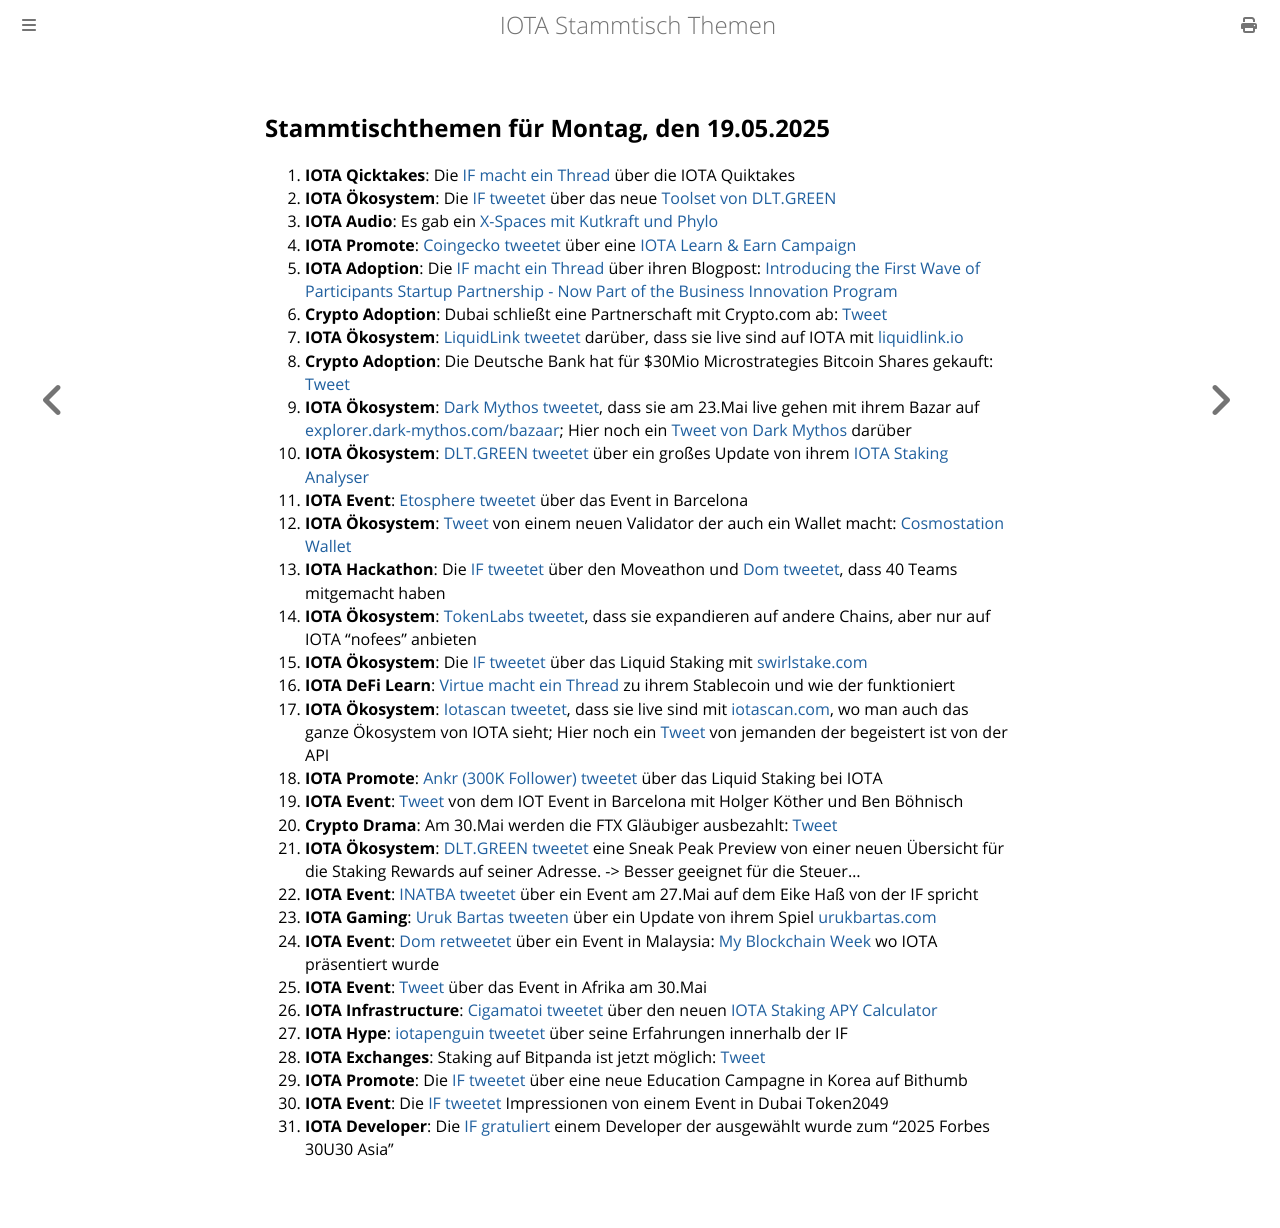

repository: iota-community/community-events · page: stammtisch/2025-05-19/index.html · generator: mdbook

## Stammtischthemen für Montag, den 19.05.2025

1. **IOTA Qicktakes**: Die [IF macht ein Thread](https://x.com/iota/status/1921913256722981259) über die IOTA Quiktakes
2. **IOTA Ökosystem**: Die [IF tweetet](https://x.com/iota/status/1922156322138521908) über das neue [Toolset von DLT.GREEN](https://x.com/dlt_green/status/1921972666174476725)
3. **IOTA Audio**: Es gab ein [X-Spaces mit Kutkraft und Phylo](https://x.com/kutkraft/status/1922146053475782911)
4. **IOTA Promote**: [Coingecko tweetet](https://x.com/coingecko/status/1922154864379101696) über eine [IOTA Learn & Earn Campaign](https://landing.coingecko.com/earn/what-is-iota/)
5. **IOTA Adoption**: Die [IF macht ein Thread](https://x.com/iota/status/1922275645079388270) über ihren Blogpost: [Introducing the First Wave of Participants Startup Partnership - Now Part of the Business Innovation Program](https://blog.iota.org/first-participants-bip/)
6. **Crypto Adoption**: Dubai schließt eine Partnerschaft mit Crypto.com ab: [Tweet](https://x.com/WatcherGuru/status/1922244919432745273)
7. **IOTA Ökosystem**: [LiquidLink tweetet](https://x.com/Liquidlink_io/status/1922318228195254288) darüber, dass sie live sind auf IOTA mit [liquidlink.io](https://liquidlink.io/)
8. **Crypto Adoption**: Die Deutsche Bank hat für $30Mio Microstrategies Bitcoin Shares gekauft: [Tweet](https://x.com/BitMemesDaily/status/1922339290064789612)
9. **IOTA Ökosystem**: [Dark Mythos tweetet](https://x.com/DarkMythosIOTA/status/1922527293957648834), dass sie am 23.Mai live gehen mit ihrem Bazar auf [explorer.dark-mythos.com/bazaar](https://explorer.dark-mythos.com/bazaar); Hier noch ein [Tweet von Dark Mythos](https://x.com/DarkMythosIOTA/status/1923649697861845183) darüber
10. **IOTA Ökosystem**: [DLT.GREEN tweetet](https://x.com/dlt_green/status/1922547060135354377) über ein großes Update von ihrem [IOTA Staking Analyser](https://dlt.green/en/services/iota-staking-analytics)
11. **IOTA Event**: [Etosphere tweetet](https://x.com/ETOSPHERES/status/1922567373644521750) über das Event in Barcelona
12. **IOTA Ökosystem**: [Tweet](https://x.com/IBCwallet/status/1922576506326270361) von einem neuen Validator der auch ein Wallet macht: [Cosmostation Wallet](https://chromewebstore.google.com/detail/cosmostation-wallet/fpkhgmpbidmiogeglndfbkegfdlnajnf?hl=ko&utm_source=ext_sidebar)
13. **IOTA Hackathon**: Die [IF tweetet](https://x.com/iota/status/1922638030105452589) über den Moveathon und [Dom tweetet](https://x.com/DomSchiener/status/1922639355178295481), dass 40 Teams mitgemacht haben
14. **IOTA Ökosystem**: [TokenLabs tweetet](https://x.com/TokenLabsX/status/1922618448103751818), dass sie expandieren auf andere Chains, aber nur auf IOTA "nofees" anbieten
15. **IOTA Ökosystem**: Die [IF tweetet](https://x.com/iota/status/1922621181905035628) über das Liquid Staking mit [swirlstake.com](https://swirlstake.com/)
16. **IOTA DeFi Learn**: [Virtue macht ein Thread](https://x.com/Virtue_Money/status/1922648888692875476) zu ihrem Stablecoin und wie der funktioniert
17. **IOTA Ökosystem**: [Iotascan tweetet](https://x.com/iotascan/status/1923472403558170704), dass sie live sind mit [iotascan.com](https://iotascan.com/mainnet/directory?isActiveApp=true), wo man auch das ganze Ökosystem von IOTA sieht; Hier noch ein [Tweet](https://x.com/mat_rash38998/status/1924120713260040319) von jemanden der begeistert ist von der API
18. **IOTA Promote**: [Ankr (300K Follower) tweetet](https://x.com/ankr/status/1923453347387916327) über das Liquid Staking bei IOTA
19. **IOTA Event**: [Tweet](https://x.com/ETOSPHERES/status/1922567373644521750) von dem IOT Event in Barcelona mit Holger Köther und Ben Böhnisch
20. **Crypto Drama**: Am 30.Mai werden die FTX Gläubiger ausbezahlt: [Tweet](https://x.com/FurkanCCTV/status/1923067154355651047)
21. **IOTA Ökosystem**: [DLT.GREEN tweetet](https://x.com/dlt_green/status/1923118222670205377) eine Sneak Peak Preview von einer neuen Übersicht für die Staking Rewards auf seiner Adresse. -> Besser geeignet für die Steuer...
22. **IOTA Event**: [INATBA tweetet](https://x.com/INATBA_org/status/1923011159789109251) über ein Event am 27.Mai auf dem Eike Haß von der IF spricht
23. **IOTA Gaming**: [Uruk Bartas tweeten](https://x.com/UrukBartas/status/1923419170839929304) über ein Update von ihrem Spiel [urukbartas.com](https://urukbartas.com/)
24. **IOTA Event**: [Dom retweetet](https://x.com/DomSchiener/status/1923386838091174179) über ein Event in Malaysia: [My Blockchain Week](https://x.com/MalaysiaBCW) wo IOTA präsentiert wurde
25. **IOTA Event**: [Tweet](https://x.com/dx5ve/status/1923263021821956407) über das Event in Afrika am 30.Mai
26. **IOTA Infrastructure**: [Cigamatoi tweetet](https://x.com/Cigamatoi/status/1923740623896498617) über den neuen [IOTA Staking APY Calculator](https://www.iotaapycalculator.com/)
27. **IOTA Hype**: [iotapenguin tweetet](https://x.com/iota_penguin/status/1923669035016741364) über seine Erfahrungen innerhalb der IF
28. **IOTA Exchanges**: Staking auf Bitpanda ist jetzt möglich: [Tweet](https://x.com/Bitpanda_global/status/1924389696865468734)
29. **IOTA Promote**: Die [IF tweetet](https://x.com/iota/status/1924386736295055490) über eine neue Education Campagne in Korea auf Bithumb
30. **IOTA Event**: Die [IF tweetet](https://x.com/iota/status/1924042316907516252) Impressionen von einem Event in Dubai Token2049
31. **IOTA Developer**: Die [IF gratuliert](https://x.com/iota/status/1924463269592314055) einem Developer der ausgewählt wurde zum "2025 Forbes 30U30 Asia"
